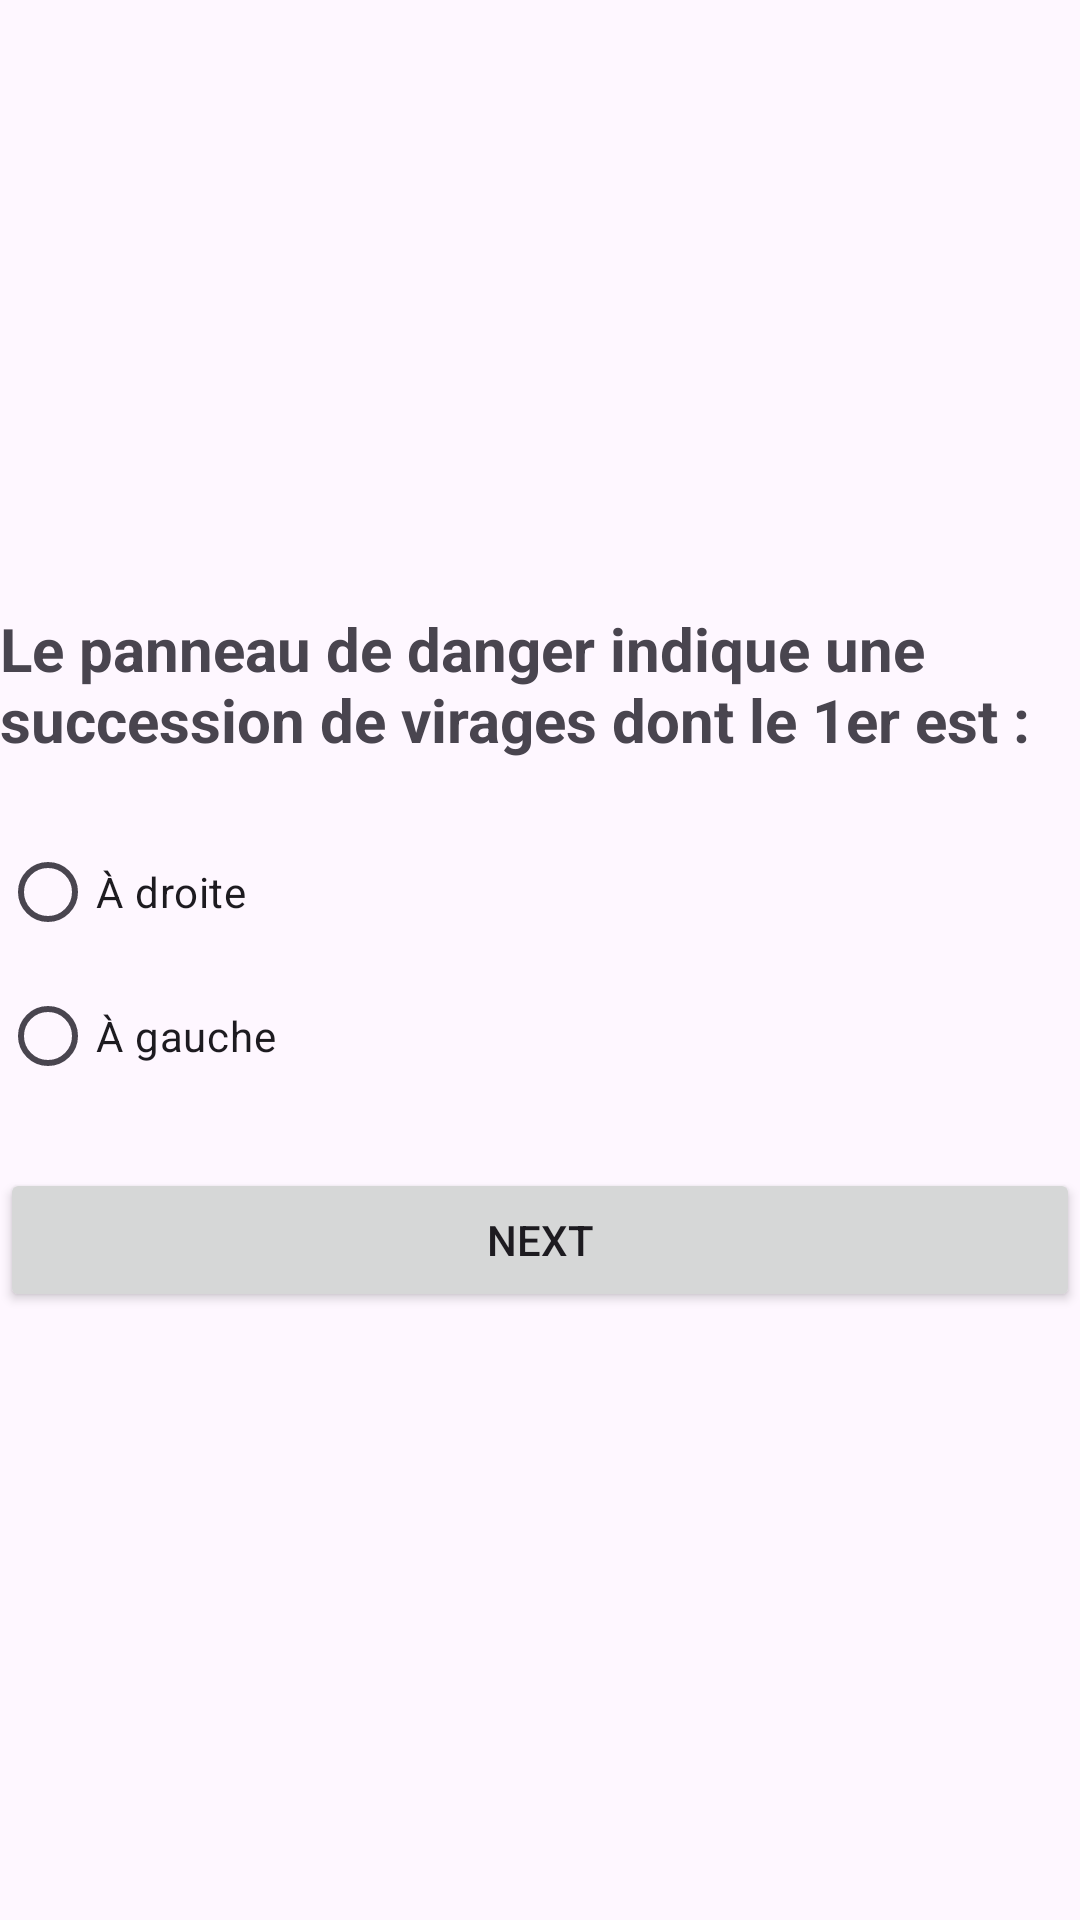

Produce the Android XML layout that renders to this screen, including the resource entries it uses.
<!-- AndroidManifest.xml: application theme Theme.QuizApp_Hraiche -->
<!-- res/layout/activity_quiz2.xml -->
<?xml version="1.0" encoding="utf-8"?>
<LinearLayout xmlns:android="http://schemas.android.com/apk/res/android"
    xmlns:app="http://schemas.android.com/apk/res-auto"
    xmlns:tools="http://schemas.android.com/tools"
    android:id="@+id/main"
    android:layout_width="match_parent"
    android:layout_height="match_parent"
    android:gravity="center"
    android:orientation="vertical"
    android:layout_margin="40dp"
    tools:context=".Quiz2">

    <ImageView
        android:layout_width="match_parent"
        android:layout_height="wrap_content"
        android:src="@drawable/q2"/>
    <TextView
        android:layout_width="wrap_content"
        android:layout_height="wrap_content"
        android:text="Le panneau de danger indique une succession de virages dont le 1er est :"
        android:textSize="20sp"
        android:layout_marginBottom="20sp"
        android:textStyle="bold"/>

    <RadioGroup
        android:layout_width="match_parent"
        android:layout_height="wrap_content"
        android:id="@+id/rg">

        <RadioButton
            android:id="@+id/rb1"
            android:layout_width="wrap_content"
            android:layout_height="wrap_content"
            android:layout_weight="1"
            android:text="À droite" />

        <RadioButton
            android:id="@+id/rb2"
            android:layout_width="wrap_content"
            android:layout_height="wrap_content"
            android:layout_weight="1"
            android:text="À gauche" />

    </RadioGroup>

    <Button
        android:id="@+id/bNext"
        android:layout_width="match_parent"
        android:layout_height="wrap_content"
        android:text="Next"
        android:layout_marginTop="20dp"/>

</LinearLayout>
<!-- resources referenced by this layout -->
<resources>
  <style name="Theme.QuizApp_Hraiche" parent="Base.Theme.QuizApp_Hraiche" />
  <style name="Base.Theme.QuizApp_Hraiche" parent="Theme.Material3.DayNight.NoActionBar">
          
          
      </style>
</resources>
